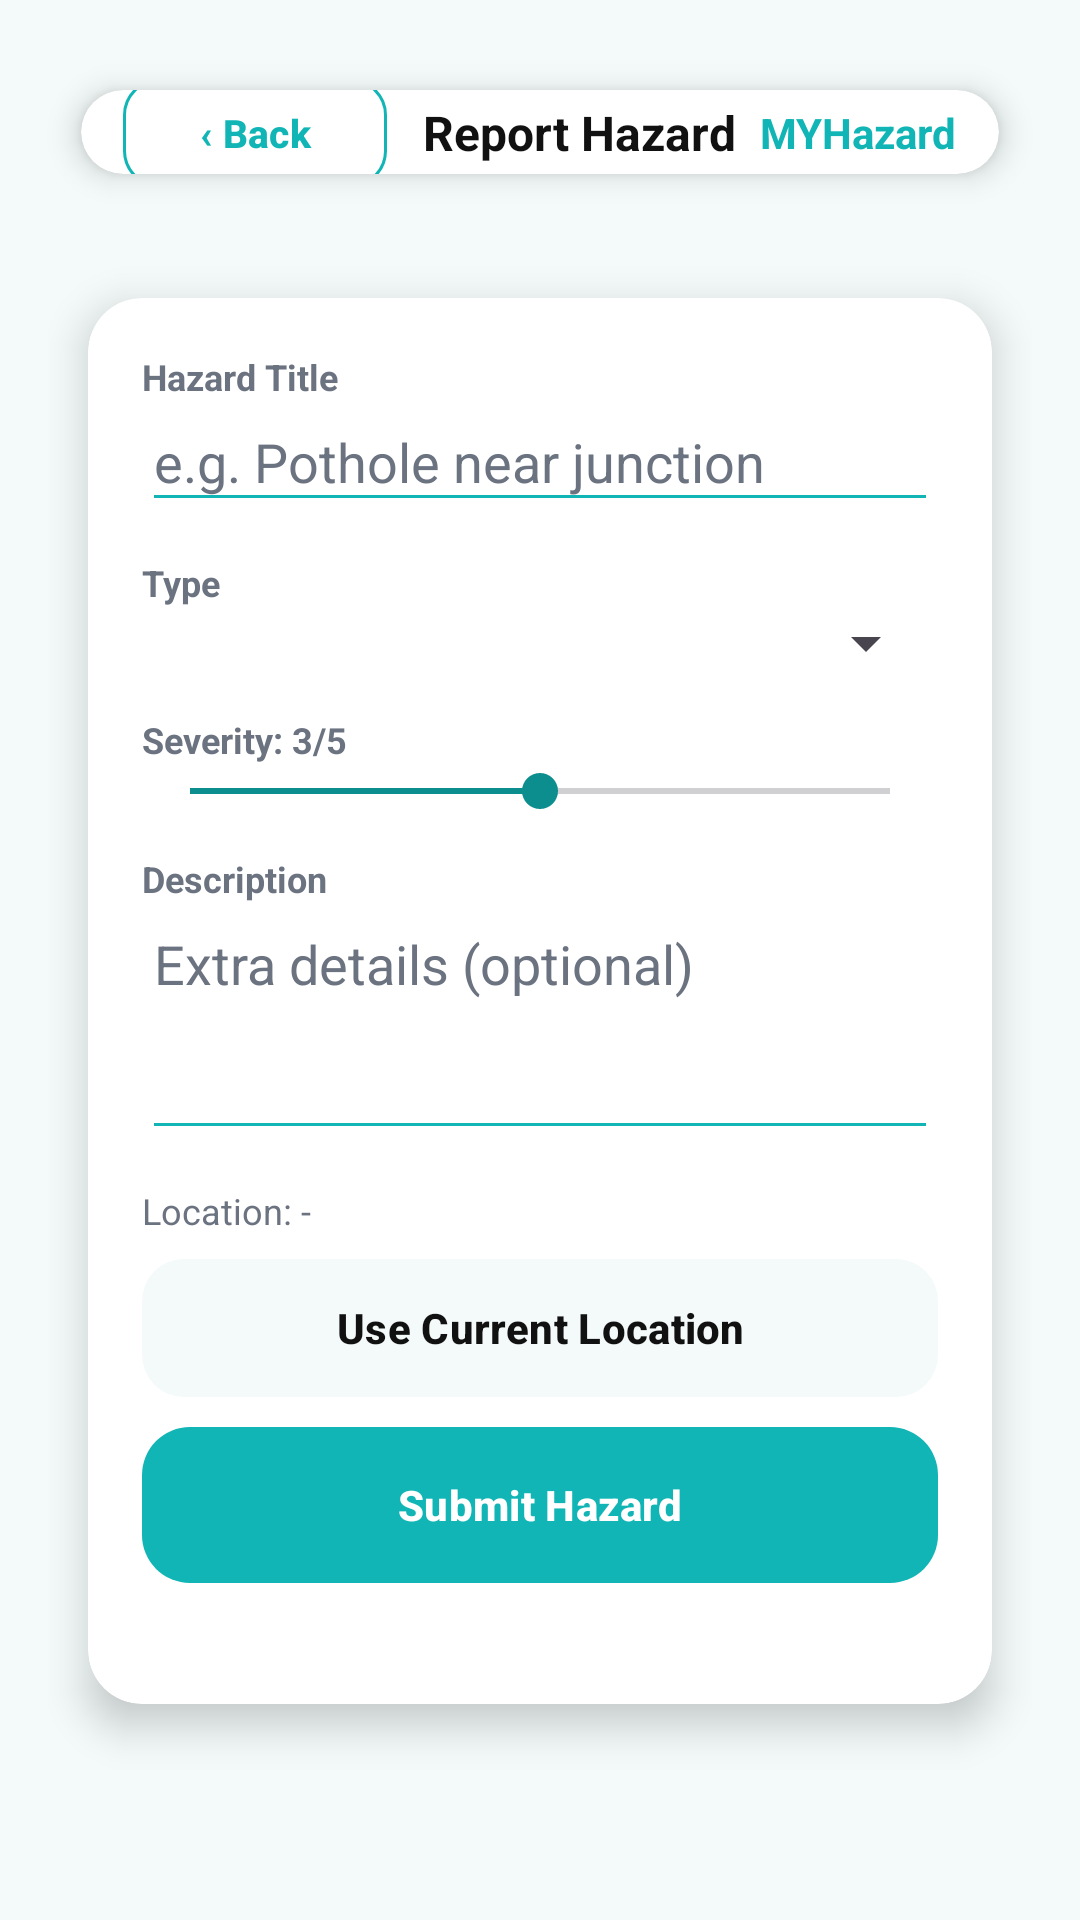

Android layout source for this screen:
<!-- AndroidManifest.xml: application theme Theme.ICT602App -->
<!-- res/layout/activity_report_hazard.xml -->
<?xml version="1.0" encoding="utf-8"?>
<androidx.constraintlayout.widget.ConstraintLayout
    xmlns:android="http://schemas.android.com/apk/res/android"
    xmlns:app="http://schemas.android.com/apk/res-auto"
    android:layout_width="match_parent"
    android:layout_height="match_parent"
    android:background="@color/bg_soft">

    
    <androidx.cardview.widget.CardView
        android:id="@+id/cardTop"
        android:layout_width="0dp"
        android:layout_height="56dp"
        android:layout_margin="16dp"
        app:cardCornerRadius="16dp"
        app:cardElevation="6dp"
        app:cardUseCompatPadding="true"
        app:layout_constraintTop_toTopOf="parent"
        app:layout_constraintStart_toStartOf="parent"
        app:layout_constraintEnd_toEndOf="parent">

        <androidx.constraintlayout.widget.ConstraintLayout
            android:layout_width="match_parent"
            android:layout_height="match_parent"
            android:paddingStart="14dp"
            android:paddingEnd="14dp">

            <com.google.android.material.button.MaterialButton
                android:id="@+id/btnBack"
                android:layout_width="wrap_content"
                android:layout_height="36dp"
                android:text="‹ Back"
                android:textAllCaps="false"
                android:textStyle="bold"
                android:textSize="13sp"
                android:insetTop="0dp"
                android:insetBottom="0dp"
                app:cornerRadius="12dp"
                app:backgroundTint="@color/bg_main"
                app:strokeColor="@color/primary"
                app:strokeWidth="1dp"
                android:textColor="@color/primary"
                app:layout_constraintStart_toStartOf="parent"
                app:layout_constraintTop_toTopOf="parent"
                app:layout_constraintBottom_toBottomOf="parent"/>

            <TextView
                android:id="@+id/tvTopTitle"
                android:layout_width="wrap_content"
                android:layout_height="wrap_content"
                android:text="Report Hazard"
                android:textStyle="bold"
                android:textSize="16sp"
                android:textColor="@color/text_primary"
                app:layout_constraintStart_toEndOf="@id/btnBack"
                android:layout_marginStart="12dp"
                app:layout_constraintTop_toTopOf="parent"
                app:layout_constraintBottom_toBottomOf="parent"/>

            <TextView
                android:layout_width="wrap_content"
                android:layout_height="wrap_content"
                android:text="MYHazard"
                android:textStyle="bold"
                android:textSize="14sp"
                android:textColor="@color/primary"
                app:layout_constraintEnd_toEndOf="parent"
                app:layout_constraintTop_toTopOf="parent"
                app:layout_constraintBottom_toBottomOf="parent"/>
        </androidx.constraintlayout.widget.ConstraintLayout>
    </androidx.cardview.widget.CardView>

    
    <ScrollView
        android:id="@+id/scrollReport"
        android:layout_width="0dp"
        android:layout_height="0dp"
        android:paddingStart="16dp"
        android:paddingEnd="16dp"
        android:paddingBottom="16dp"
        android:clipToPadding="false"
        app:layout_constraintTop_toBottomOf="@id/cardTop"
        app:layout_constraintBottom_toBottomOf="parent"
        app:layout_constraintStart_toStartOf="parent"
        app:layout_constraintEnd_toEndOf="parent">

        <LinearLayout
            android:layout_width="match_parent"
            android:layout_height="wrap_content"
            android:orientation="vertical">

            <androidx.cardview.widget.CardView
                android:id="@+id/cardForm"
                android:layout_width="match_parent"
                android:layout_height="wrap_content"
                android:layout_marginTop="10dp"
                app:cardCornerRadius="18dp"
                app:cardElevation="8dp"
                app:cardUseCompatPadding="true"
                app:cardBackgroundColor="@color/bg_main">

                <LinearLayout
                    android:layout_width="match_parent"
                    android:layout_height="wrap_content"
                    android:orientation="vertical"
                    android:padding="18dp">

                    <TextView
                        android:layout_width="wrap_content"
                        android:layout_height="wrap_content"
                        android:text="Hazard Title"
                        android:textSize="12sp"
                        android:textStyle="bold"
                        android:textColor="@color/text_secondary"/>

                    <EditText
                        android:id="@+id/etTitle"
                        android:layout_width="match_parent"
                        android:layout_height="wrap_content"
                        android:hint="e.g. Pothole near junction"
                        android:inputType="textCapSentences"
                        android:textColor="@color/text_primary"
                        android:textColorHint="@color/text_secondary"
                        android:backgroundTint="@color/primary"
                        android:paddingTop="8dp"
                        android:paddingBottom="8dp"/>

                    <TextView
                        android:layout_width="wrap_content"
                        android:layout_height="wrap_content"
                        android:text="Type"
                        android:layout_marginTop="12dp"
                        android:textSize="12sp"
                        android:textStyle="bold"
                        android:textColor="@color/text_secondary"/>

                    <Spinner
                        android:id="@+id/spType"
                        android:layout_width="match_parent"
                        android:layout_height="wrap_content"/>

                    <TextView
                        android:id="@+id/tvSeverityLabel"
                        android:layout_width="wrap_content"
                        android:layout_height="wrap_content"
                        android:text="Severity: 3/5"
                        android:layout_marginTop="12dp"
                        android:textSize="12sp"
                        android:textStyle="bold"
                        android:textColor="@color/text_secondary"/>

                    <SeekBar
                        android:id="@+id/seekSeverity"
                        android:layout_width="match_parent"
                        android:layout_height="wrap_content"
                        android:max="4"
                        android:progress="2"/>

                    <TextView
                        android:layout_width="wrap_content"
                        android:layout_height="wrap_content"
                        android:text="Description"
                        android:layout_marginTop="12dp"
                        android:textSize="12sp"
                        android:textStyle="bold"
                        android:textColor="@color/text_secondary"/>

                    <EditText
                        android:id="@+id/etDescription"
                        android:layout_width="match_parent"
                        android:layout_height="wrap_content"
                        android:hint="Extra details (optional)"
                        android:inputType="textMultiLine"
                        android:minLines="3"
                        android:gravity="top"
                        android:textColor="@color/text_primary"
                        android:textColorHint="@color/text_secondary"
                        android:backgroundTint="@color/primary"
                        android:paddingTop="8dp"
                        android:paddingBottom="8dp"/>

                    <TextView
                        android:id="@+id/tvLatLng"
                        android:layout_width="match_parent"
                        android:layout_height="wrap_content"
                        android:text="Location: -"
                        android:textSize="12sp"
                        android:textColor="@color/text_secondary"
                        android:layout_marginTop="12dp"/>

                    <com.google.android.material.button.MaterialButton
                        android:id="@+id/btnUseCurrent"
                        android:layout_width="match_parent"
                        android:layout_height="46dp"
                        android:text="Use Current Location"
                        android:textAllCaps="false"
                        android:textStyle="bold"
                        android:insetTop="0dp"
                        android:insetBottom="0dp"
                        app:cornerRadius="14dp"
                        app:backgroundTint="@color/bg_soft"
                        android:textColor="@color/text_primary"
                        android:layout_marginTop="8dp"/>

                    <com.google.android.material.button.MaterialButton
                        android:id="@+id/btnSubmit"
                        android:layout_width="match_parent"
                        android:layout_height="52dp"
                        android:text="Submit Hazard"
                        android:textAllCaps="false"
                        android:textStyle="bold"
                        android:insetTop="0dp"
                        android:insetBottom="0dp"
                        app:cornerRadius="16dp"
                        app:backgroundTint="@color/primary"
                        android:textColor="@color/bg_main"
                        android:layout_marginTop="10dp"/>

                    <ProgressBar
                        android:id="@+id/progress"
                        style="?android:attr/progressBarStyleSmall"
                        android:layout_width="wrap_content"
                        android:layout_height="wrap_content"
                        android:layout_marginTop="10dp"
                        android:visibility="gone"/>

                    <TextView
                        android:id="@+id/tvStatus"
                        android:layout_width="match_parent"
                        android:layout_height="wrap_content"
                        android:text=" "
                        android:textSize="12sp"
                        android:textColor="@color/text_secondary"
                        android:layout_marginTop="6dp"/>
                </LinearLayout>
            </androidx.cardview.widget.CardView>

            
            <View
                android:layout_width="match_parent"
                android:layout_height="10dp"/>
        </LinearLayout>
    </ScrollView>

</androidx.constraintlayout.widget.ConstraintLayout>
<!-- resources referenced by this layout -->
<resources>
  <color name="bg_main">#FFFFFF</color>
  <color name="bg_soft">#F4FAFA</color>
  <color name="primary">#11B5B5</color>
  <color name="text_primary">#111111</color>
  <color name="text_secondary">#6B7280</color>
  <style name="Theme.ICT602App" parent="Base.Theme.ICT602App" />
  <style name="Base.Theme.ICT602App" parent="Theme.Material3.DayNight.NoActionBar">
          <item name="colorPrimary">@color/primary</item>
          <item name="colorSecondary">@color/primary_dark</item>
          <item name="android:statusBarColor">@color/primary</item>
          <item name="android:navigationBarColor">@color/bg_soft</item>
          <item name="android:windowLightStatusBar">false</item>
      </style>
  <color name="primary_dark">#0C8E8E</color>
</resources>
